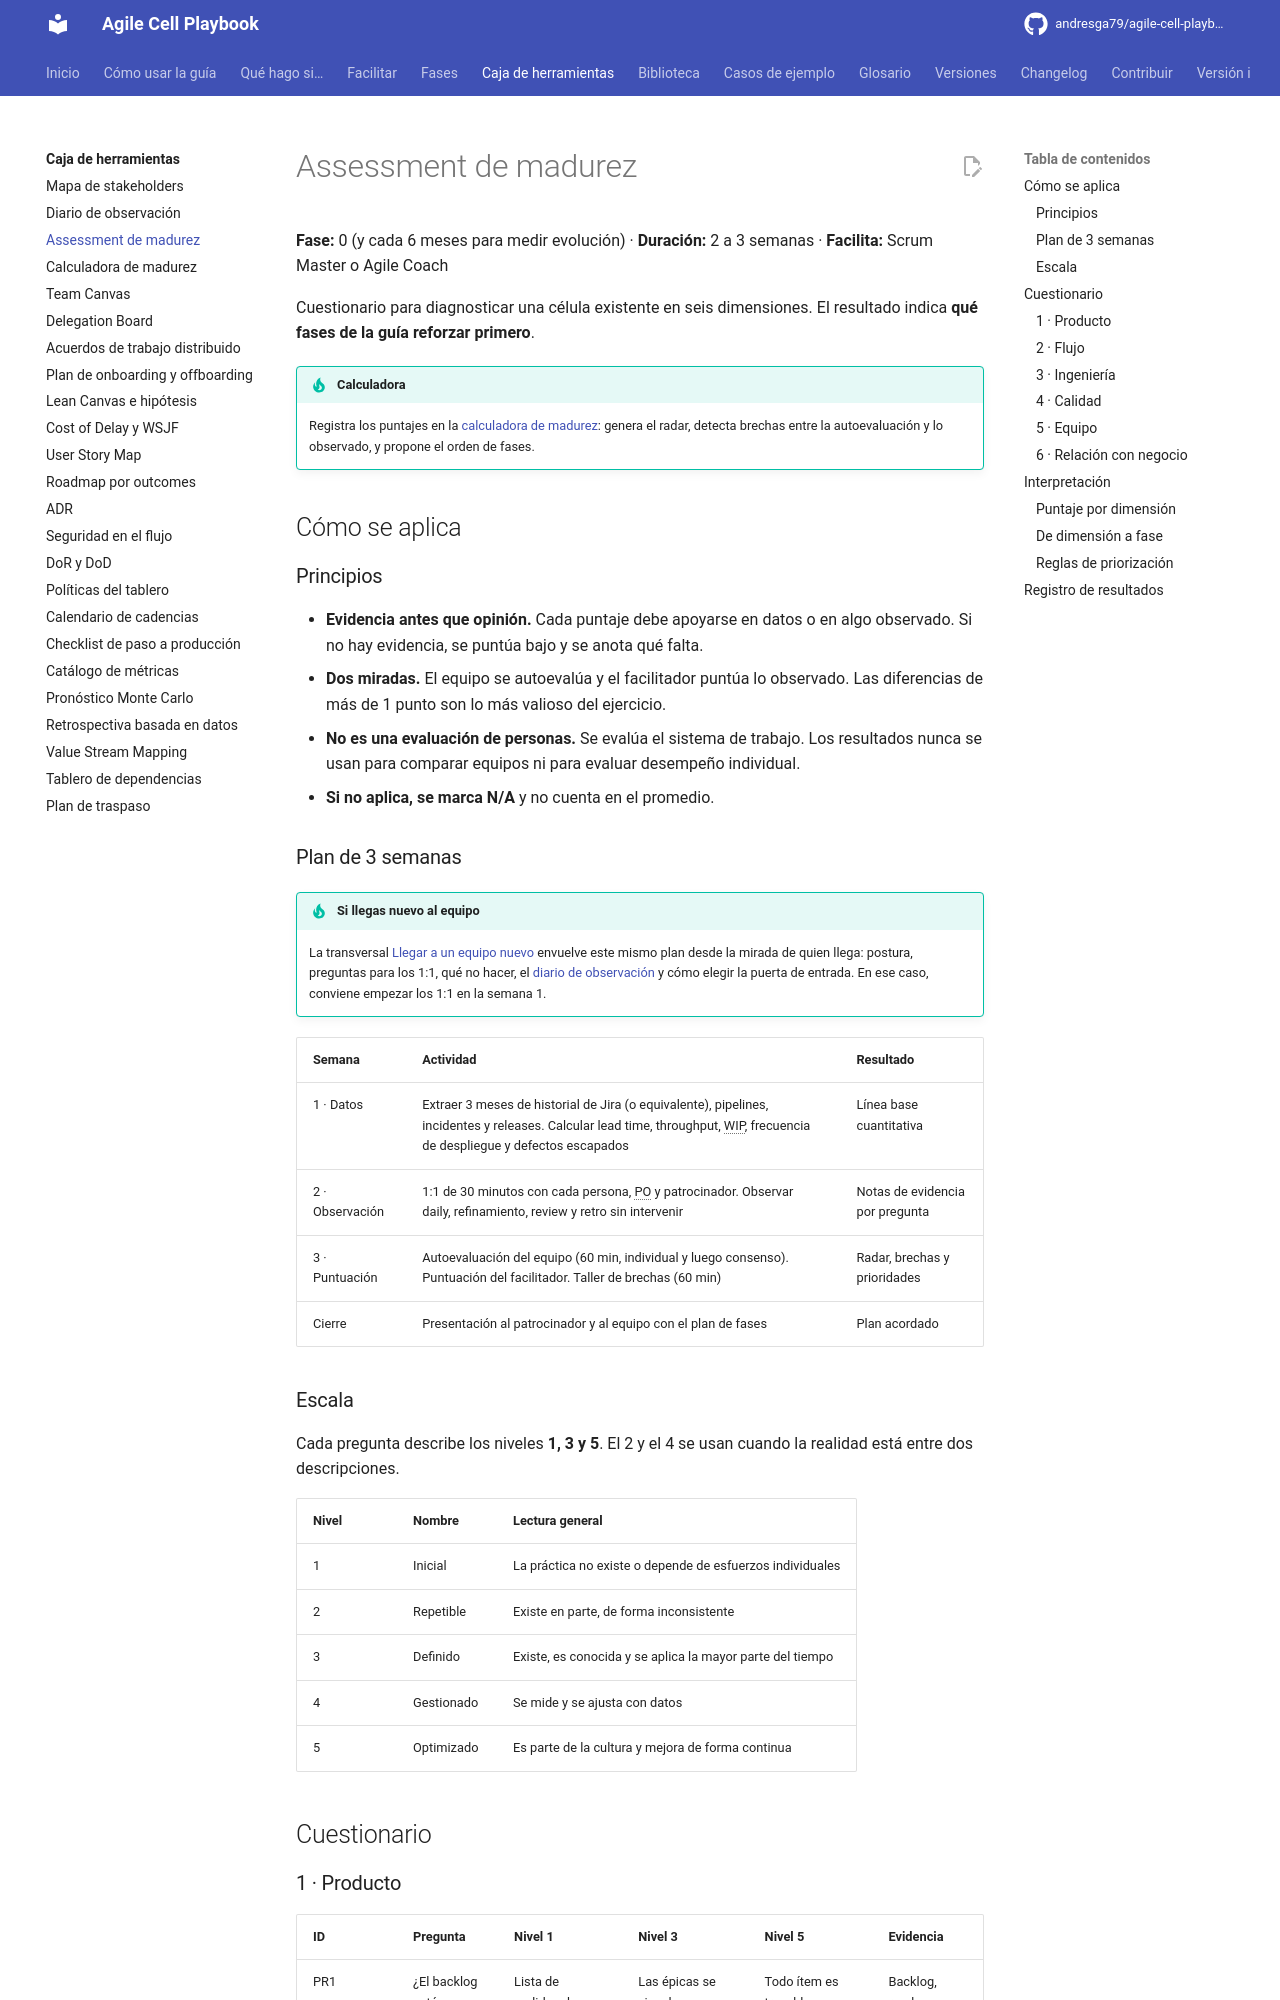

repository: andresga79/agile-cell-playbook · page: caja-de-herramientas/assessment-madurez/index.html · generator: mkdocs

# Assessment de madurez

**Fase:** 0 (y cada 6 meses para medir evolución) · **Duración:** 2 a 3 semanas · **Facilita:** Scrum Master o Agile Coach

Cuestionario para diagnosticar una célula existente en seis dimensiones. El resultado indica **qué fases de la guía reforzar primero**.

!!! tip "Calculadora"
    Registra los puntajes en la [calculadora de madurez](calculadora-madurez.md): genera el radar, detecta brechas entre la autoevaluación y lo observado, y propone el orden de fases.

## Cómo se aplica

### Principios

- **Evidencia antes que opinión.** Cada puntaje debe apoyarse en datos o en algo observado. Si no hay evidencia, se puntúa bajo y se anota qué falta.
- **Dos miradas.** El equipo se autoevalúa y el facilitador puntúa lo observado. Las diferencias de más de 1 punto son lo más valioso del ejercicio.
- **No es una evaluación de personas.** Se evalúa el sistema de trabajo. Los resultados nunca se usan para comparar equipos ni para evaluar desempeño individual.
- **Si no aplica, se marca N/A** y no cuenta en el promedio.

### Plan de 3 semanas

!!! tip "Si llegas nuevo al equipo"
    La transversal [Llegar a un equipo nuevo](../fases/transversal-llegar-equipo-nuevo.md) envuelve este mismo plan desde la mirada de quien llega: postura, preguntas para los 1:1, qué no hacer, el [diario de observación](diario-observacion.md) y cómo elegir la puerta de entrada. En ese caso, conviene empezar los 1:1 en la semana 1.

| Semana | Actividad | Resultado |
|---|---|---|
| 1 · Datos | Extraer 3 meses de historial de Jira (o equivalente), pipelines, incidentes y releases. Calcular lead time, throughput, WIP, frecuencia de despliegue y defectos escapados | Línea base cuantitativa |
| 2 · Observación | 1:1 de 30 minutos con cada persona, PO y patrocinador. Observar daily, refinamiento, review y retro sin intervenir | Notas de evidencia por pregunta |
| 3 · Puntuación | Autoevaluación del equipo (60 min, individual y luego consenso). Puntuación del facilitador. Taller de brechas (60 min) | Radar, brechas y prioridades |
| Cierre | Presentación al patrocinador y al equipo con el plan de fases | Plan acordado |

### Escala

Cada pregunta describe los niveles **1, 3 y 5**. El 2 y el 4 se usan cuando la realidad está entre dos descripciones.

| Nivel | Nombre | Lectura general |
|---|---|---|
| 1 | Inicial | La práctica no existe o depende de esfuerzos individuales |
| 2 | Repetible | Existe en parte, de forma inconsistente |
| 3 | Definido | Existe, es conocida y se aplica la mayor parte del tiempo |
| 4 | Gestionado | Se mide y se ajusta con datos |
| 5 | Optimizado | Es parte de la cultura y mejora de forma continua |

## Cuestionario
